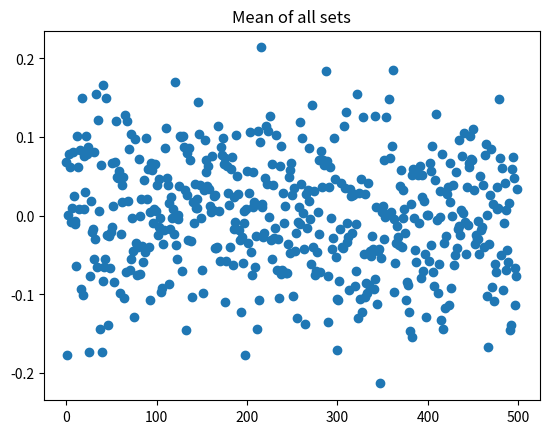
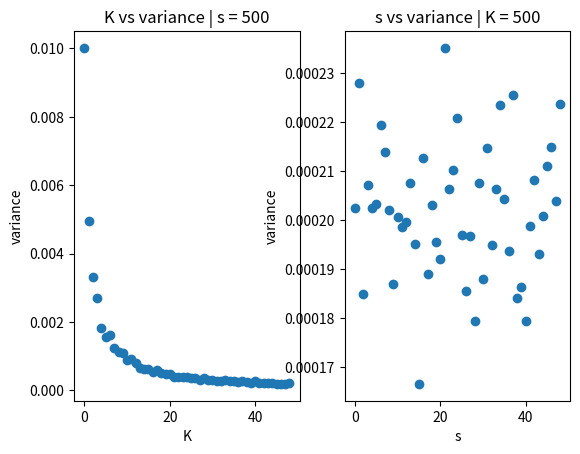

These figures' Python source, in order:
import numpy as np
from matplotlib import pyplot as plt

s = 500

dist = np.random.normal(0, 1, 100000)
s_sets = np.split(dist, s)

k = len(s_sets)

means = []
for i in range(s):
    means.append(np.mean(s_sets[i]))

fig0 = plt.figure()
q1 = fig0.add_subplot(111,title = 'Mean of all sets')
q1.scatter([i for i in range(s)],means)



vars = []

for k_ in range(100, k*10, 100):
    dist = np.random.normal(0, 1, s*k_)
    s_sets = np.split(dist, s)

    mean = []
    for i in range(s):
        mean.append(np.mean(s_sets[i]))
    vars.append(np.var(mean))

fig1 = plt.figure()
q1 = fig1.add_subplot(121,title='K vs variance | s = 500',xlabel='K',ylabel='variance')
q1.scatter([i for i in range(0,len(vars))],vars)




vars = []

for s_ in range(100, s*10, 100):
    dist = np.random.normal(0, 1, s*k_)
    s_sets = np.split(dist, s)

    mean = []
    for i in range(s):
        mean.append(np.mean(s_sets[i]))
    vars.append(np.var(mean))

q2 = fig1.add_subplot(122,title='s vs variance | K = 500',xlabel='s',ylabel='variance')
q2.scatter([i for i in range(0,len(vars))],vars)




plt.show()
